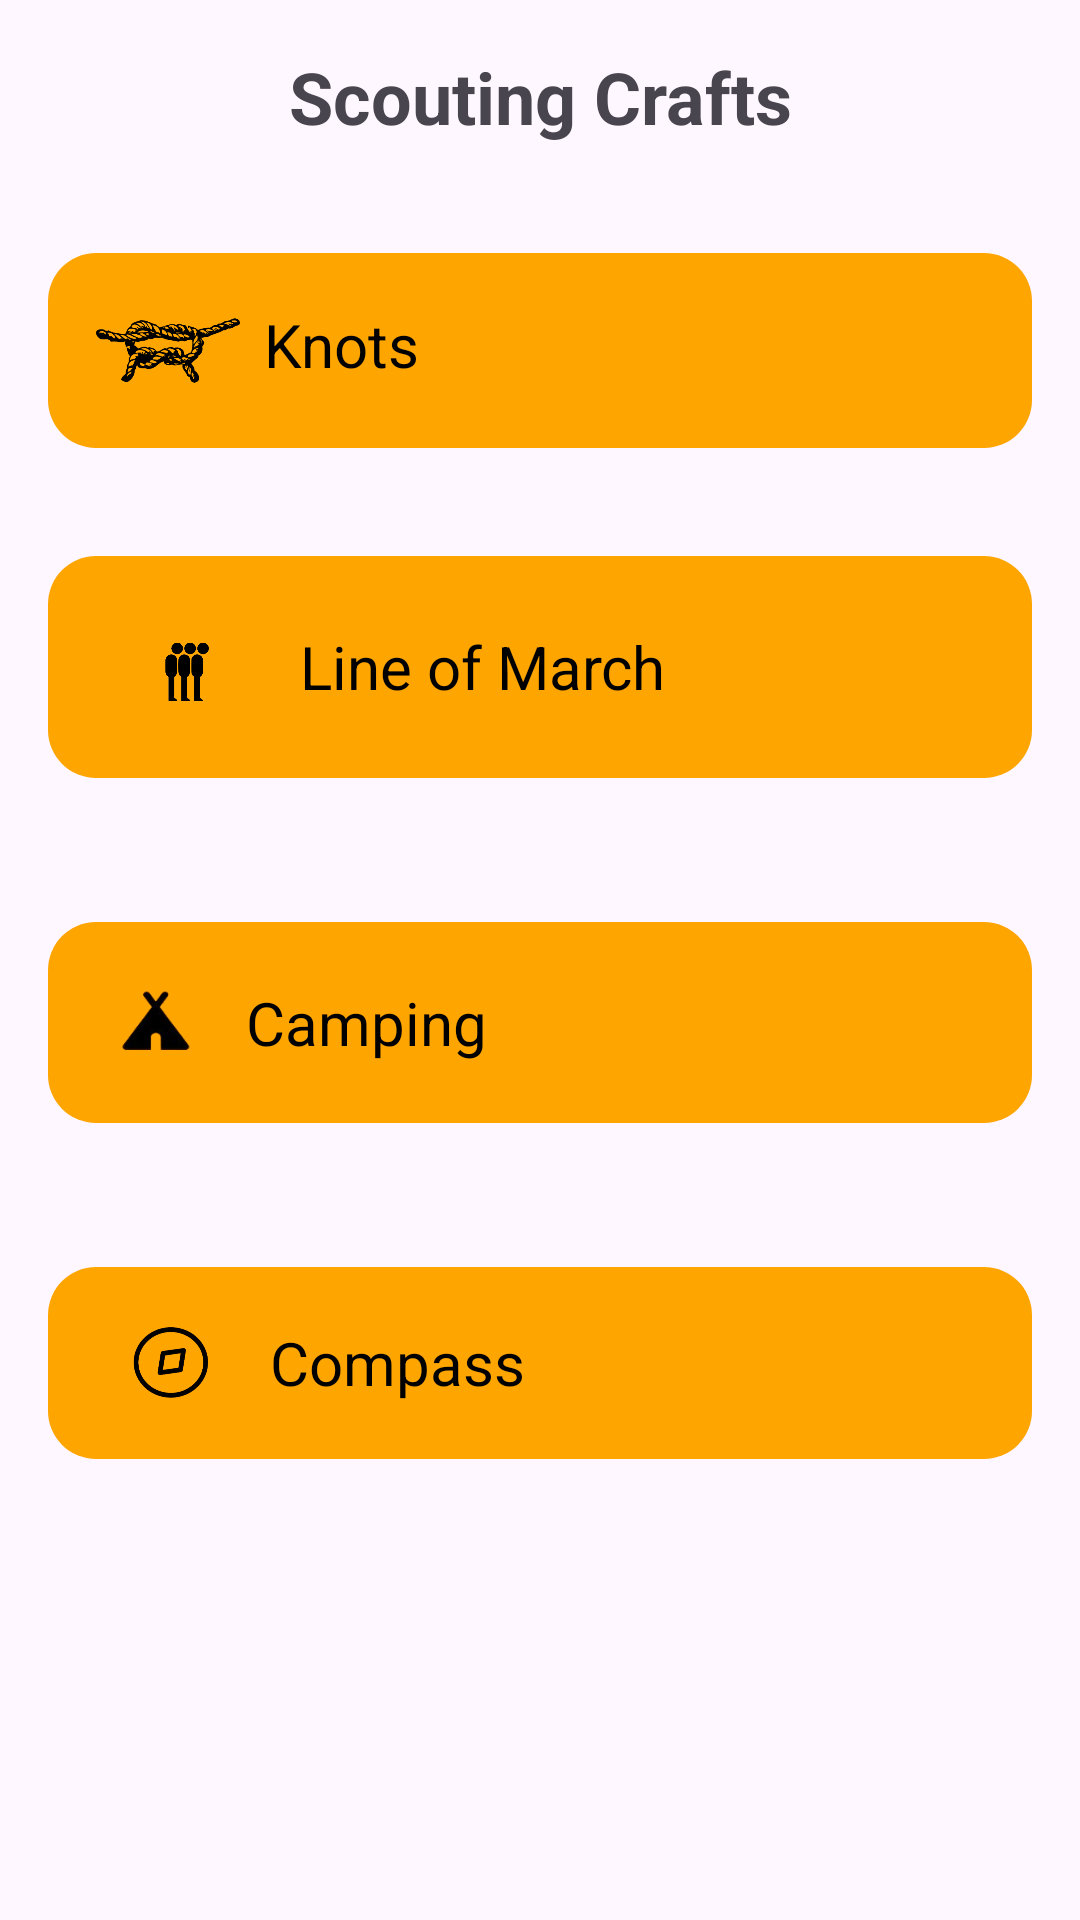

The Android layout XML behind this screen, and the referenced resources:
<!-- AndroidManifest.xml: application theme Theme.Pramusaku -->
<!-- res/layout/activity_scouting.xml -->
<?xml version="1.0" encoding="utf-8"?>
<androidx.constraintlayout.widget.ConstraintLayout xmlns:android="http://schemas.android.com/apk/res/android"
    xmlns:app="http://schemas.android.com/apk/res-auto"
    xmlns:tools="http://schemas.android.com/tools"
    android:layout_width="match_parent"
    android:layout_height="match_parent"
    android:padding="16dp"
    tools:context=".Tools.ScoutingActivity">

    
    <TextView
        android:id="@+id/titleTextView"
        android:layout_width="wrap_content"
        android:layout_height="wrap_content"
        android:layout_marginBottom="32dp"
        android:fontFamily="sans-serif"
        android:text="Scouting Crafts"
        android:textSize="24sp"
        android:textStyle="bold"
        app:layout_constraintBottom_toTopOf="@+id/riggingButton"
        app:layout_constraintEnd_toEndOf="parent"
        app:layout_constraintStart_toStartOf="parent"
        app:layout_constraintTop_toTopOf="parent" />

    

    

    

    
    <LinearLayout
        android:id="@+id/riggingButton"
        android:layout_width="0dp"
        android:layout_height="wrap_content"
        android:layout_marginTop="36dp"
        android:background="@drawable/rounded_box"
        android:gravity="center_vertical"
        android:orientation="horizontal"
        android:padding="16dp"
        app:layout_constraintEnd_toEndOf="parent"
        app:layout_constraintHorizontal_bias="0.0"
        app:layout_constraintStart_toStartOf="parent"
        app:layout_constraintTop_toBottomOf="@id/titleTextView">

        <ImageView
            android:layout_width="48dp"
            android:layout_height="33dp"
            android:layout_marginEnd="8dp"
            android:src="@drawable/ic_rigging" />

        <TextView
            android:layout_width="194dp"
            android:layout_height="31dp"
            android:text="Knots"
            android:textColor="@color/black"
            android:textSize="20sp" />
    </LinearLayout>

    <LinearLayout
        android:id="@+id/lineOfMarchButton"
        android:layout_width="0dp"
        android:layout_height="wrap_content"
        android:layout_marginTop="36dp"
        android:background="@drawable/rounded_box"
        android:gravity="center_vertical"
        android:orientation="horizontal"
        android:padding="16dp"
        app:layout_constraintEnd_toEndOf="parent"
        app:layout_constraintHorizontal_bias="0.0"
        app:layout_constraintStart_toStartOf="parent"
        app:layout_constraintTop_toBottomOf="@id/riggingButton">

        <ImageView
            android:layout_width="60dp"
            android:layout_height="42dp"
            android:layout_marginEnd="8dp"
            android:src="@drawable/ic_line_of_march" />

        <TextView
            android:layout_width="wrap_content"
            android:layout_height="wrap_content"
            android:text="Line of March"
            android:textColor="@color/black"
            android:textSize="20sp" />
    </LinearLayout>

    <LinearLayout
        android:id="@+id/campingButton"
        android:layout_width="0dp"
        android:layout_height="wrap_content"
        android:layout_marginTop="48dp"
        android:background="@drawable/rounded_box"
        android:gravity="center_vertical"
        android:orientation="horizontal"
        android:padding="16dp"
        app:layout_constraintEnd_toEndOf="parent"
        app:layout_constraintHorizontal_bias="0.0"
        app:layout_constraintStart_toStartOf="parent"
        app:layout_constraintTop_toBottomOf="@id/lineOfMarchButton">

        <ImageView
            android:layout_width="42dp"
            android:layout_height="35dp"
            android:layout_marginEnd="8dp"
            android:src="@drawable/ic_camping" />

        <TextView
            android:layout_width="wrap_content"
            android:layout_height="wrap_content"
            android:text="Camping"
            android:textColor="@color/black"
            android:textSize="20sp" />
    </LinearLayout>

    <LinearLayout
        android:id="@+id/compassButton"
        android:layout_width="0dp"
        android:layout_height="wrap_content"
        android:layout_marginTop="48dp"
        android:background="@drawable/rounded_box"
        android:gravity="center_vertical"
        android:orientation="horizontal"
        android:padding="16dp"
        app:layout_constraintEnd_toEndOf="parent"
        app:layout_constraintHorizontal_bias="0.0"
        app:layout_constraintStart_toStartOf="parent"
        app:layout_constraintTop_toBottomOf="@id/campingButton">

        <ImageView
            android:layout_width="50dp"
            android:layout_height="32dp"
            android:layout_marginEnd="8dp"
            android:src="@drawable/ic_compass" />

        <TextView
            android:layout_width="wrap_content"
            android:layout_height="wrap_content"
            android:text="Compass"
            android:textColor="@color/black"
            android:textSize="20sp" />
    </LinearLayout>

</androidx.constraintlayout.widget.ConstraintLayout>
<!-- resources referenced by this layout -->
<resources>
  <!-- drawable ic_camping: png bitmap (drawable, 7162 bytes) -->
  <!-- drawable ic_compass: png bitmap (drawable, 41398 bytes) -->
  <!-- drawable ic_line_of_march: png bitmap (drawable, 24262 bytes) -->
  <!-- drawable ic_rigging: png bitmap (drawable, 30061 bytes) -->
  <!-- drawable rounded_box (drawable) -->
  <?xml version="1.0" encoding="utf-8"?>
  <shape xmlns:android="http://schemas.android.com/apk/res/android"
      android:shape="rectangle">
  
      <solid android:color="#FFA500" />
      <corners android:radius="16dp" />
  
  </shape>
  <style name="Theme.Pramusaku" parent="Base.Theme.Pramusaku" />
  <style name="Base.Theme.Pramusaku" parent="Theme.Material3.DayNight.NoActionBar">
          
          
      </style>
  <!-- not gathered from this repository: default colours our renderer supplied (Android Studio template values) -->
  <color name="black">#FF000000</color>
</resources>
